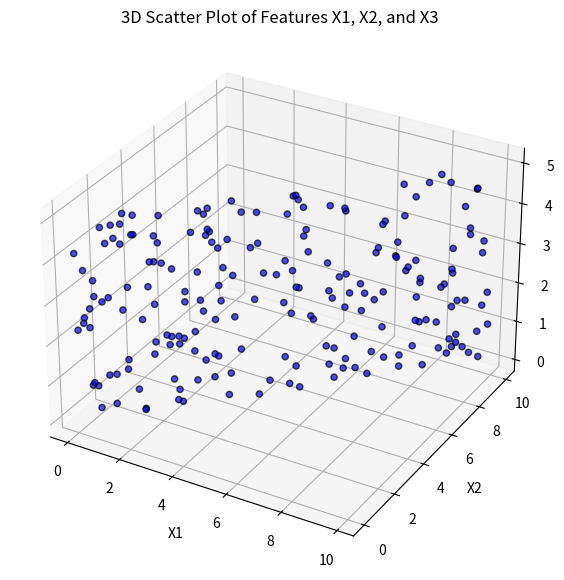

Source code (Python):
#!/usr/bin/env python3

import numpy as np
import matplotlib.pyplot as plt

np.random.seed(42)

X1 = np.random.rand(200) * 10
X2 = X1 + np.random.normal(0, 0.05, 200)
X3 = np.random.rand(200) * 5
X = np.column_stack([X1, X2, X3])
y = 4*X1 + 3*X3 + np.random.normal(0, 5, 200)

fig = plt.figure(figsize=(10, 7))
ax = fig.add_subplot(111, projection='3d')

sc = ax.scatter(X1, X2, X3, c='blue', alpha=0.7, edgecolor='k')

ax.set_xlabel('X1')
ax.set_ylabel('X2')
ax.set_zlabel('X3')
ax.set_title('3D Scatter Plot of Features X1, X2, and X3')

plt.show()
